Run: headless pygame with SDL's dummy video driver; simulated clock (each Clock.tick advances the game by its frame time, no real sleeping); random seed 0; keys injected as events and as key.get_pressed() state; no mouse input.
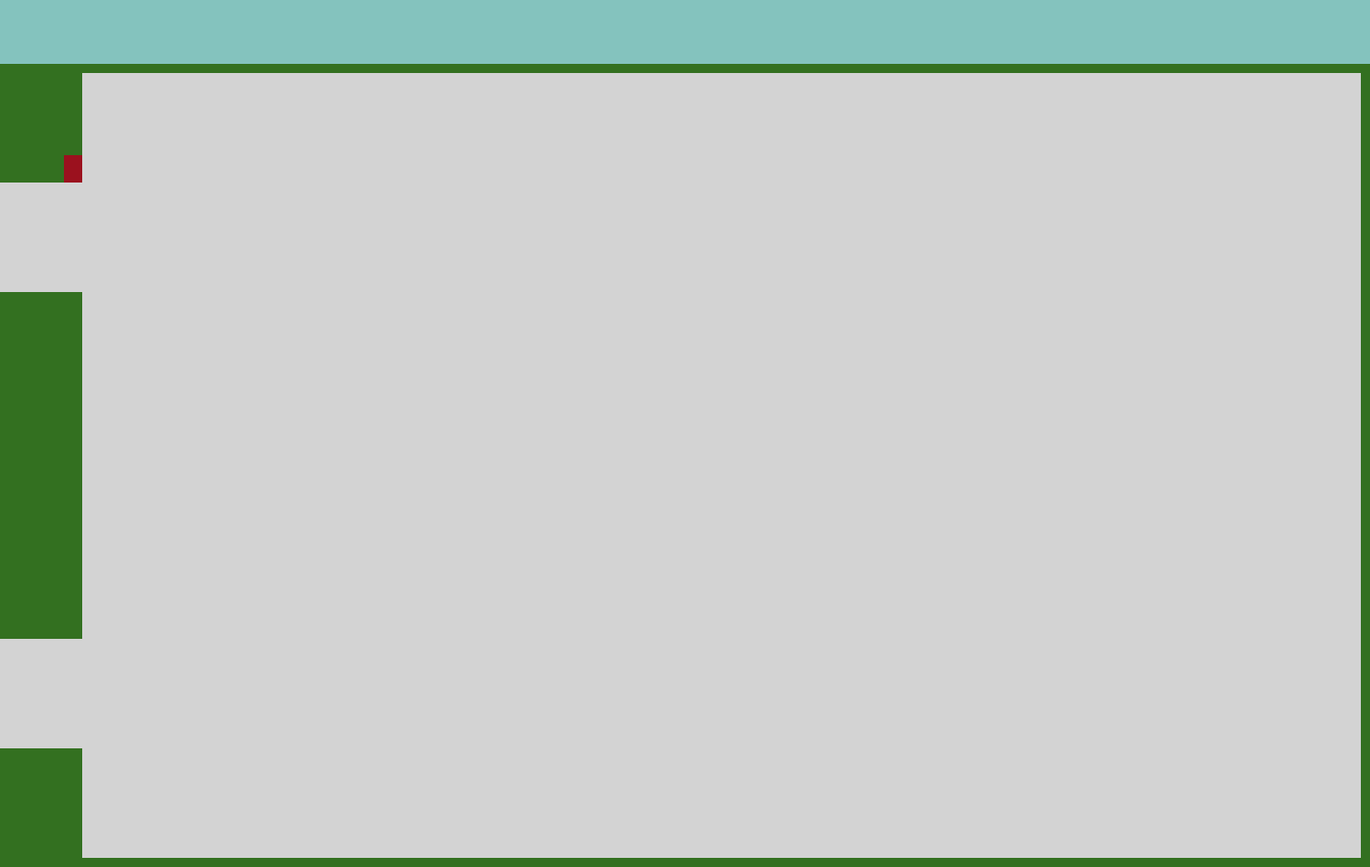
Frame 1 of 4 · flips 1–60 · no input
Frame 2 of 4 · flips 61–180 · tapped SPACE, RETURN · held RIGHT (→), D · screen unchanged from frame 1, image omitted
Frame 3 of 4 · flips 181–300 · held DOWN (↓), S · screen unchanged from frame 2, image omitted
Frame 4 of 4 · flips 301–420 · held LEFT (←), A, UP (↑), W · screen unchanged from frame 3, image omitted

The pygame program that drew these frames:

import pygame

HOEHE = 950
BREITE = 1500

GRAU = (211, 211, 211)
GRUENFLAECHE = (51, 112, 32)
MENUELEISTE = (132, 195, 190)
AMPEL = (155, 17, 30)
screen = pygame.display.set_mode((BREITE, HOEHE))

#Parkfläche
x = 90
y = 80
h = 860
b = 1400
asphalt = pygame.Rect(x, y, b, h)

# Einfahrt
x1 = 0
y1 = 200
h1 = 120
b1 = 500
einfahrt = pygame.Rect(x1, y1, b1, h1)

# Ausfahrt
x2 = 0
y2 = 700
ausfahrt = pygame.Rect(x2, y2, b1, h1)

# Ampel (Platzhalter)
x3 = 70
y3 = 170
h3 = 30
b3 = 20
ampel = pygame.Rect(x3, y3, b3, h3)
#Menüleiste (platzhalter)
x4 = 0
y4 = 0
h4 = 70
b4 = 1500
menueleiste = pygame.Rect(x4, y4, b4, h4 )





screen.fill(GRAU)

running = True

while running:
    screen.fill(GRUENFLAECHE)
    pygame.draw.rect(screen, GRAU, asphalt )
    pygame.draw.rect(screen,GRAU, einfahrt)
    pygame.draw.rect(screen, GRAU, ausfahrt)
    pygame.draw.rect(screen, AMPEL, ampel)
    pygame.draw.rect(screen, MENUELEISTE, menueleiste)

    for event in pygame.event.get():
        if event.type == pygame.QUIT:
            running = False

    pygame.display.update()
